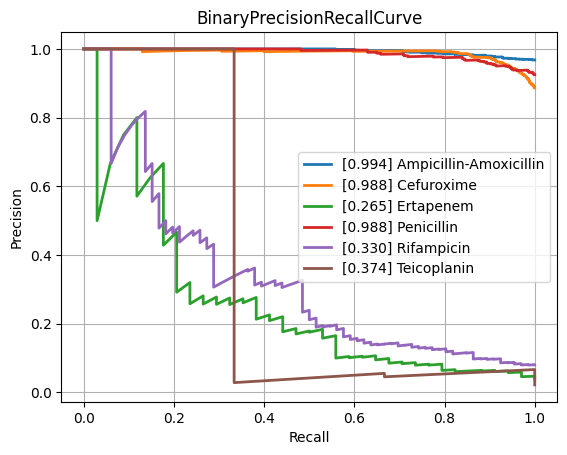

Source data for this figure (header and first rows):
class, PrecisionRecallAUC, FrequencyPositiveClass, n_positives, n_negatives
Amikacin, 0.6093, 0.1279, 117, 798
Amoxicillin-Clavulanic acid, 0.8571, 0.576, 1516, 1116
Ampicillin, 0.957, 0.8244, 2849, 607
Ampicillin-Amoxicillin, 0.994, 0.9679, 1266, 42
Cefazolin, 0.932, 0.7258, 135, 51
Cefepime, 0.7243, 0.3546, 985, 1793
Cefpodoxime, 0.8281, 0.5811, 43, 31
Ceftazidime, 0.76, 0.3975, 1325, 2008
Ceftriaxone, 0.7416, 0.4152, 1210, 1704
Cefuroxime, 0.9884, 0.8869, 933, 119
Ciprofloxacin, 0.7368, 0.4167, 2493, 3490
Clindamycin, 0.9268, 0.7306, 1348, 497
Colistin, 0.8239, 0.2875, 184, 456
Cotrimoxazole, 0.7536, 0.4563, 3118, 3715
Ertapenem, 0.2653, 0.03895, 34, 839
Erythromycin, 0.935, 0.7815, 1216, 340
Fosfomycin, 0.6836, 0.3402, 378, 733
Fosfomycin-Trometamol, 0.581, 0.3393, 19, 37
Fusidic acid, 0.7642, 0.5072, 141, 137
Gentamicin, 0.9222, 0.6445, 3183, 1756
Imipenem, 0.8813, 0.4761, 2857, 3144
Levofloxacin, 0.8061, 0.4696, 594, 671
Meropenem, 0.6357, 0.2246, 908, 3135
Mupirocin, 0.4305, 0.1429, 7, 42
Nitrofurantoin, 0.3848, 0.1502, 35, 198
Norfloxacin, 0.5413, 0.283, 30, 76
Oxacillin, 0.8879, 0.6455, 448, 246
Penicillin, 0.9877, 0.9249, 480, 39
Piperacillin-Tazobactam, 0.7783, 0.4422, 2074, 2616
Rifampicin, 0.3299, 0.08029, 66, 756
Teicoplanin, 0.3741, 0.0219, 3, 134
Tetracycline, 0.7003, 0.3895, 296, 464
Tobramycin, 0.6163, 0.2518, 171, 508
Vancomycin, 0.5528, 0.08554, 197, 2106
micro, 0.8489, 0.4712, , 
macro, 0.7262, NaN, , 
